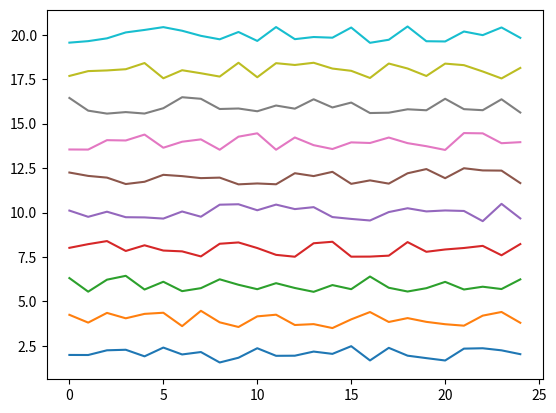

Reproduce this figure in Python.
from matplotlib import pyplot as plt
import numpy as np
import random
basevalue = [(i+1) * 2 for i in range(10)]
print(basevalue)
res = np.zeros([10,25])
for i in range(10):
    for xp in range(25):
        inc_value = random.uniform(-0.5,0.5)
        res[i][xp] = basevalue[i] + inc_value
print(res)
for i in range(10):
    plt.plot([sd for sd in range(25)],res[i])
plt.show()